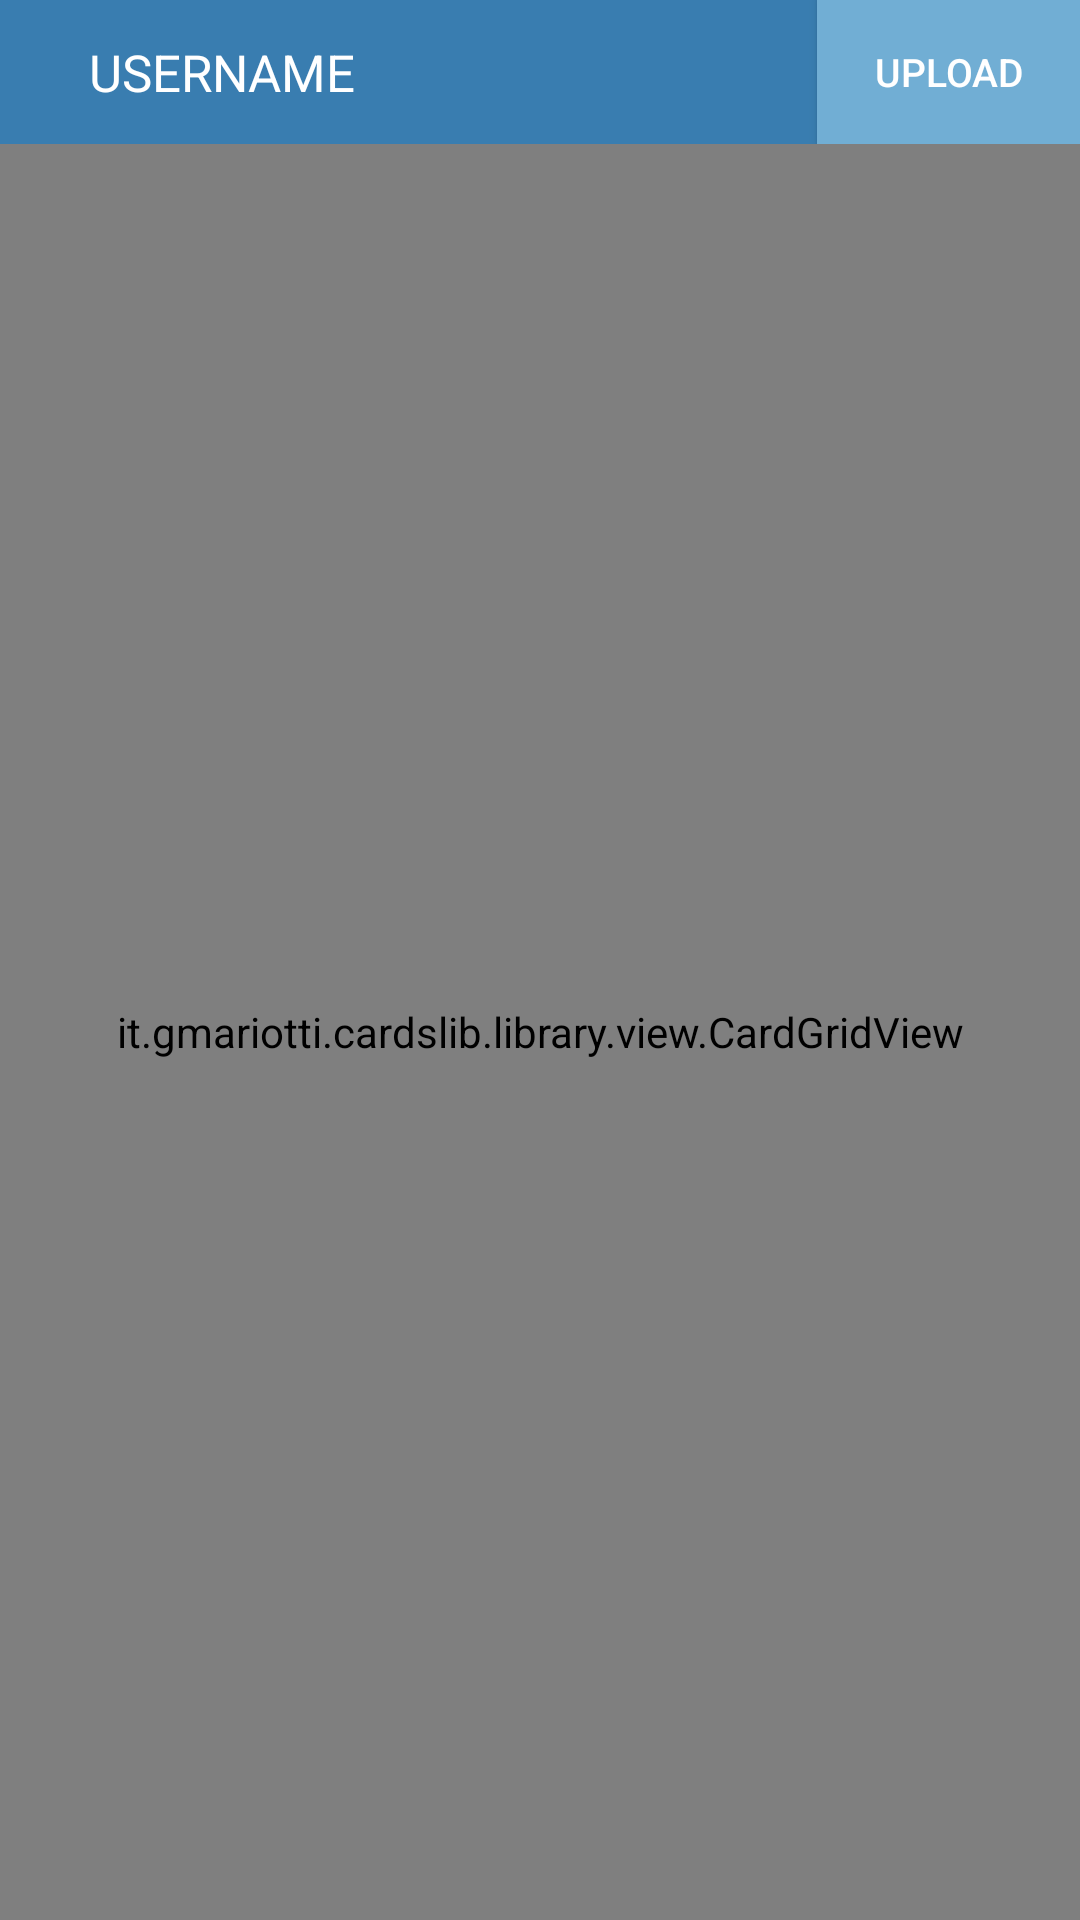

The Android layout XML behind this screen, and the referenced resources:
<!-- AndroidManifest.xml: application theme AppTheme -->
<!-- res/layout/activity_container.xml -->
<LinearLayout xmlns:android="http://schemas.android.com/apk/res/android"
    xmlns:card="http://schemas.android.com/apk/res-auto"
    android:layout_width="match_parent"
    android:layout_height="match_parent"
    android:background="#397DB0"
    android:orientation="vertical"
    android:paddingBottom="@dimen/activity_vertical_margin"
    android:paddingLeft="@dimen/activity_horizontal_margin"
    android:paddingRight="@dimen/activity_horizontal_margin"
    android:paddingTop="@dimen/activity_vertical_margin">

    <RelativeLayout
        android:layout_width="wrap_content"
        android:layout_height="wrap_content">

        <TextView
            android:id="@+id/usernameText"
            android:layout_width="wrap_content"
            android:layout_height="wrap_content"
            android:layout_alignParentStart="true"
            android:layout_centerVertical="true"

            android:layout_marginStart="30dp"
            android:text="USERNAME"
            android:textColor="#ffffff"
            android:textSize="17dp" />

        <Button
            android:id="@+id/uploadButton"
            android:layout_width="wrap_content"
            android:layout_height="wrap_content"
            android:layout_alignParentEnd="true"
            android:layout_alignParentTop="true"
            android:background="#71AED4"
            android:text="UPLOAD"
            android:textColor="#ffffff"
            android:textSize="13dp" />


    </RelativeLayout>

    <it.gmariotti.cardslib.library.view.CardGridView
        android:id="@+id/myGrid"
        android:layout_width="match_parent"
        android:layout_height="match_parent"
        android:columnWidth="190dp"
        android:gravity="center"
        android:horizontalSpacing="2dp"
        android:numColumns="auto_fit"
        android:stretchMode="columnWidth"
        android:verticalSpacing="3dp"
        card:list_card_layout_resourceID="@layout/native_list_card_layout" />


</LinearLayout>
<!-- resources referenced by this layout -->
<resources>
  <style name="AppTheme" parent="Theme.AppCompat.NoActionBar">
          
      </style>
</resources>
